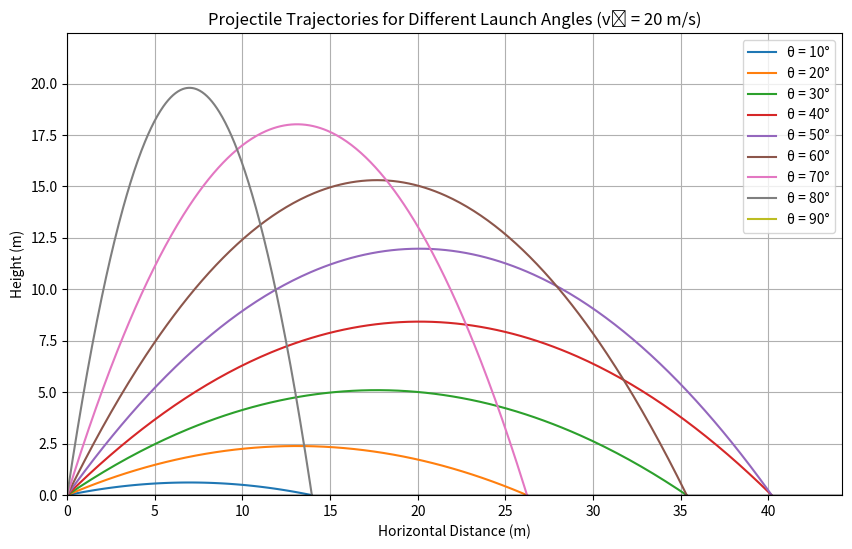
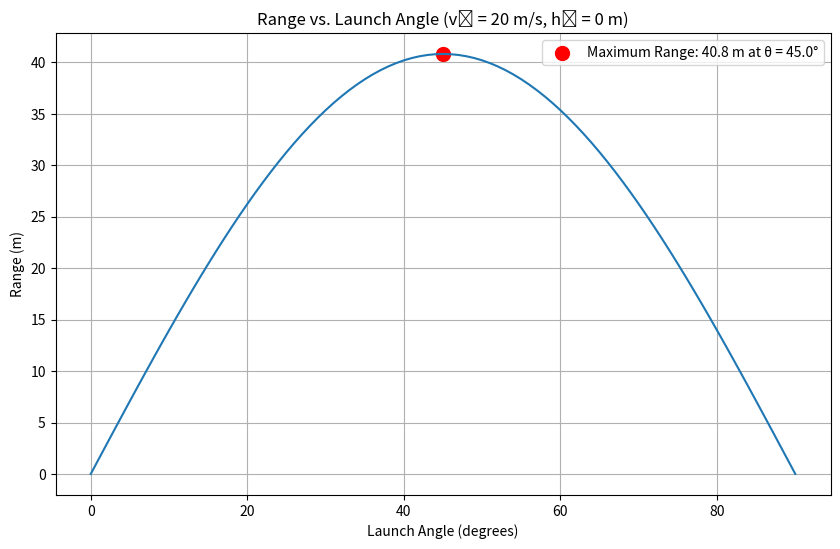
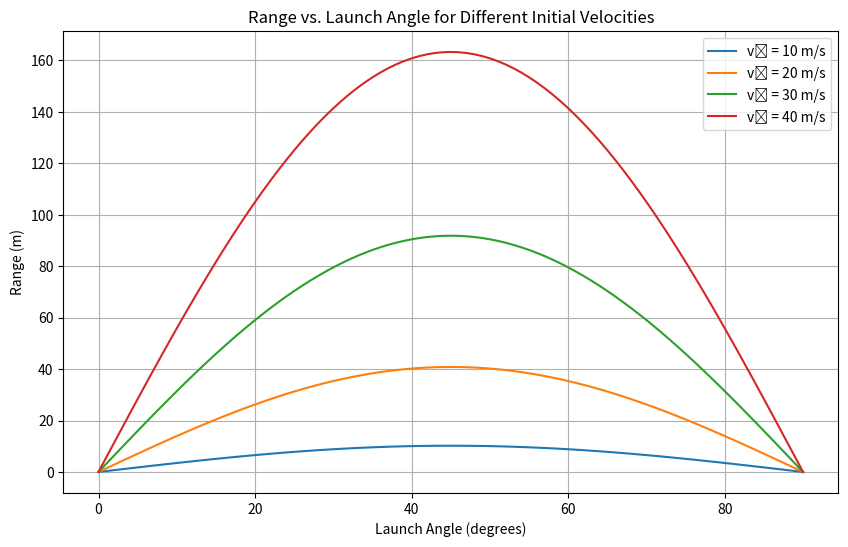
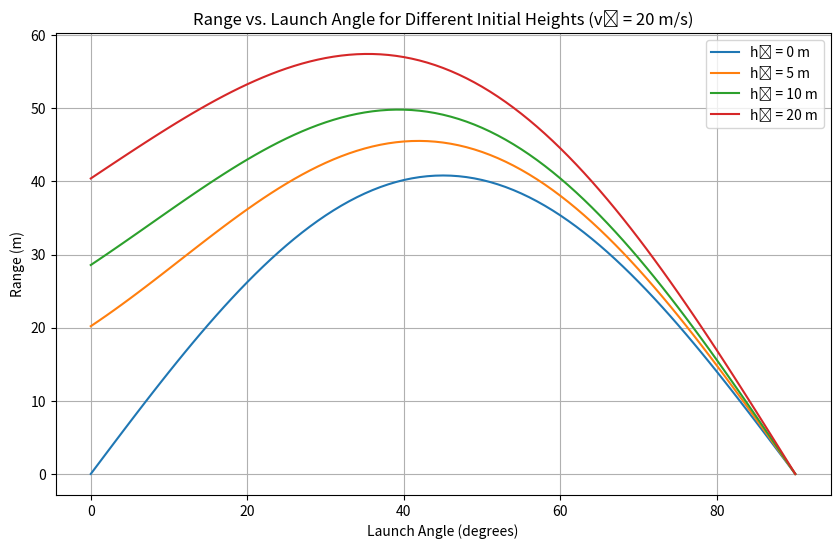

Generate these figures, in order, with matplotlib:
import numpy as np
import matplotlib.pyplot as plt
from matplotlib.animation import FuncAnimation

def calculate_trajectory(v0, theta_deg, h0=0, g=9.8, dt=0.01):
    """
    Calculate the trajectory of a projectile.
    
    Parameters:
    - v0: initial velocity (m/s)
    - theta_deg: launch angle (degrees)
    - h0: initial height (m)
    - g: gravitational acceleration (m/s²)
    - dt: time step for simulation (s)
    
    Returns:
    - x, y: position coordinates arrays
    - t: time array
    """
    # Convert angle to radians
    theta = np.radians(theta_deg)
    
    # Initial velocities
    v0x = v0 * np.cos(theta)
    v0y = v0 * np.sin(theta)
    
    # Calculate time of flight (using quadratic formula)
    # For y(t) = h0 + v0y*t - 0.5*g*t² = 0
    if v0y**2 + 2*g*h0 < 0:  # No real solutions (doesn't reach ground)
        return None, None, None
    
    t_flight = (v0y + np.sqrt(v0y**2 + 2*g*h0)) / g
    
    # Create time array
    t = np.arange(0, t_flight, dt)
    
    # Calculate position at each time step
    x = v0x * t
    y = h0 + v0y * t - 0.5 * g * t**2
    
    # Add the landing point precisely
    t_landing = (v0y + np.sqrt(v0y**2 + 2*g*h0)) / g
    if t[-1] < t_landing:
        t = np.append(t, t_landing)
        x = np.append(x, v0x * t_landing)
        y = np.append(y, 0)  # Landing at y=0
    
    return x, y, t

def calculate_range(v0, theta_deg, h0=0, g=9.8):
    """Calculate the range of a projectile analytically."""
    theta = np.radians(theta_deg)
    if h0 == 0:
        # Simple case: launch and landing at same height
        return (v0**2 * np.sin(2*theta)) / g
    else:
        # Launch from height h0
        return v0 * np.cos(theta) * (v0 * np.sin(theta) + 
                                    np.sqrt((v0 * np.sin(theta))**2 + 2*g*h0)) / g

def plot_trajectories(v0=20, h0=0, g=9.8):
    """Plot multiple trajectories for different launch angles."""
    angles = np.arange(10, 91, 10)  # 10° to 90° in steps of 10°
    plt.figure(figsize=(10, 6))
    
    max_range = 0
    max_height = 0
    
    for theta in angles:
        x, y, _ = calculate_trajectory(v0, theta, h0, g)
        if x is not None and y is not None:
            plt.plot(x, y, label=f'θ = {theta}°')
            max_range = max(max_range, x[-1])
            max_height = max(max_height, np.max(y))
    
    plt.grid(True)
    plt.axhline(y=0, color='k', linestyle='-', alpha=0.3)
    plt.axvline(x=0, color='k', linestyle='-', alpha=0.3)
    plt.xlabel('Horizontal Distance (m)')
    plt.ylabel('Height (m)')
    plt.title(f'Projectile Trajectories for Different Launch Angles (v₀ = {v0} m/s)')
    plt.legend()
    plt.axis([0, max_range*1.1, 0, max_height*1.1])
    plt.show()

def plot_range_vs_angle(v0=20, h0=0, g=9.8):
    """Plot the range as a function of launch angle."""
    angles = np.linspace(0, 90, 91)  # 0° to 90° in steps of 1°
    ranges = [calculate_range(v0, theta, h0, g) for theta in angles]
    
    plt.figure(figsize=(10, 6))
    plt.plot(angles, ranges)
    plt.grid(True)
    plt.xlabel('Launch Angle (degrees)')
    plt.ylabel('Range (m)')
    plt.title(f'Range vs. Launch Angle (v₀ = {v0} m/s, h₀ = {h0} m)')
    
    # Find and mark the maximum range
    max_range_idx = np.argmax(ranges)
    max_range_angle = angles[max_range_idx]
    max_range_value = ranges[max_range_idx]
    
    plt.scatter(max_range_angle, max_range_value, color='red', s=100, 
                label=f'Maximum Range: {max_range_value:.1f} m at θ = {max_range_angle}°')
    plt.legend()
    plt.show()

def animate_trajectory(v0=20, theta=45, h0=0, g=9.8):
    """Create an animation of the projectile motion."""
    x, y, t = calculate_trajectory(v0, theta, h0, g)
    
    fig, ax = plt.subplots(figsize=(10, 6))
    ax.set_xlim(0, max(x) * 1.1)
    ax.set_ylim(0, max(y) * 1.1)
    ax.grid(True)
    ax.set_xlabel('Horizontal Distance (m)')
    ax.set_ylabel('Height (m)')
    ax.set_title(f'Projectile Motion (v₀ = {v0} m/s, θ = {theta}°)')
    
    line, = ax.plot([], [], 'o-', lw=2)
    trace, = ax.plot([], [], '-', lw=1, alpha=0.5)
    
    def init():
        line.set_data([], [])
        trace.set_data([], [])
        return line, trace
    
    def animate(i):
        line.set_data([x[i]], [y[i]])
        trace.set_data(x[:i+1], y[:i+1])
        return line, trace
    
    frames = len(x)
    anim = FuncAnimation(fig, animate, frames=frames, 
                         init_func=init, blit=True, interval=50)
    plt.show()
    
    return anim

def compare_initial_velocities():
    """Compare range vs. angle curves for different initial velocities."""
    angles = np.linspace(0, 90, 91)
    velocities = [10, 20, 30, 40]
    
    plt.figure(figsize=(10, 6))
    
    for v0 in velocities:
        ranges = [calculate_range(v0, theta) for theta in angles]
        plt.plot(angles, ranges, label=f'v₀ = {v0} m/s')
    
    plt.grid(True)
    plt.xlabel('Launch Angle (degrees)')
    plt.ylabel('Range (m)')
    plt.title('Range vs. Launch Angle for Different Initial Velocities')
    plt.legend()
    plt.show()

def compare_initial_heights():
    """Compare range vs. angle curves for different initial heights."""
    angles = np.linspace(0, 90, 91)
    heights = [0, 5, 10, 20]
    
    plt.figure(figsize=(10, 6))
    
    for h0 in heights:
        ranges = [calculate_range(20, theta, h0) for theta in angles]
        plt.plot(angles, ranges, label=f'h₀ = {h0} m')
    
    plt.grid(True)
    plt.xlabel('Launch Angle (degrees)')
    plt.ylabel('Range (m)')
    plt.title('Range vs. Launch Angle for Different Initial Heights (v₀ = 20 m/s)')
    plt.legend()
    plt.show()

# Example usage
if __name__ == "__main__":
    plot_trajectories(v0=20)
    plot_range_vs_angle(v0=20)
    compare_initial_velocities()
    compare_initial_heights()
    # To create an animation of a specific trajectory:
    # anim = animate_trajectory(v0=20, theta=45)